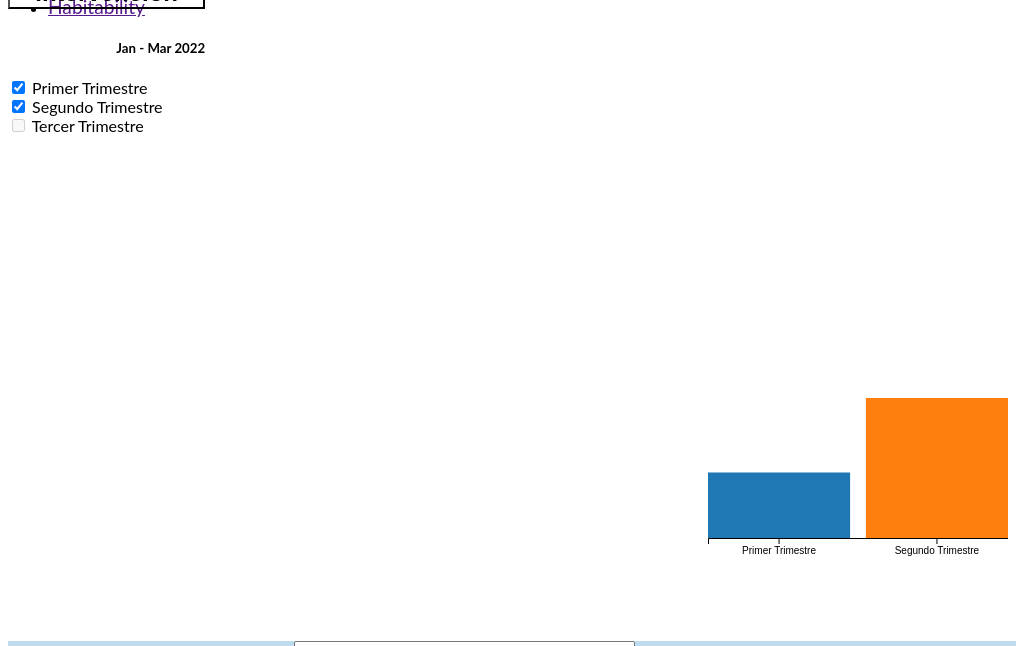
D3 v7 page, settled after 480 driven frames (8 s of simulated time); the page loaded 1 data file(s).


// ── main.js
const MARGIN = {
  LEFT: 700,
  RIGHT: 0,
  TOP: 390,
  BOTTOM: 100
}
const WIDTH = 1000 - MARGIN.LEFT - MARGIN.RIGHT

const HEIGHT = 630 - MARGIN.TOP - MARGIN.BOTTOM

const svg = d3.select("#container-blanco").append("svg")
  .attr("width", WIDTH + MARGIN.LEFT + MARGIN.RIGHT)
  .attr("height", HEIGHT + MARGIN.TOP + MARGIN.BOTTOM)

const g = svg.append("g")
  .attr("transform", `translate(${MARGIN.LEFT}, ${MARGIN.TOP})`)

const y = d3.scaleLinear()
  .range([HEIGHT, 0])

const x = d3.scaleBand()
  .range([0, WIDTH])
  .paddingInner(0.1)
  .paddingOuter(0)

const color = d3.scaleOrdinal()
  .range(d3.schemeCategory10)

const xAxisGroup = g.append("g")
  .attr("class", "x axis")
  .attr("transform", `translate(0,${HEIGHT})`)

d3.csv("data/quarter_value_MDV.csv").then(data => {
  data.forEach(d => {
    d.asistidos = Number(d.asistidos)
  })
  console.log(data)
  d3.interval(() => {
    update(data)
  }, 1000)
  update(data)
})
// const yAxisCall= d3.axisLeft(y)
// g.append("g")
//   .attr("class","y axis")
//   .call(yAxisCall)
//Tooltip

// const tip=d3.tip()
//   .html(d=>d)
// g.call(tip)

// create a tooltip real under til varmouseleave
// var Tooltip = d3.select("#container-blanco")
//   .append("div")
//   .style("opacity", 0)
//   .attr("class", "tooltip")
//   .style("background-color", "white")
//   .style("border", "solid")
//   .style("border-width", "2px")
//   .style("border-radius", "5px")
//   .style("padding", "5px")
//
// // Three function that change the tooltip when user hover / move / leave a cell
// var mouseover = function(d) {
//   Tooltip
//     .style("opacity", 1)
//   d3.select(this)
//     .style("stroke", "black")
//     .style("opacity", 1)
// }
// var mousemove = function(d) {
//   Tooltip
//     .html("Personas Asistidas: " + d.asistidos)
//     .style("top", d3.select(this).attr("y") + "px")
//     .style("left", d3.select(this).attr("x") + "px")
// }
// var mouseleave = function(d) {
//     Tooltip
//       .style("opacity", 0)
//     d3.select(this)
//       .style("stroke", "none")
//       .style("opacity", 0.8)
//   }
//
//

  //   {if(d.trimestre==="Primer Trimestre"){
  //     return "blue"
  //   }
  //   else{
  //     return "red"
  //   }
  // })
  .catch(error => {
    console.log(error)
    update(data)
  })



function update(data) {
  y.domain([0, d3.max(data, d => d.asistidos)])
  x.domain(data.map(d => d.trimestre))
  color.domain(data.map(d => d.trimestre))

//
// const trim = function()
// {
//   if ($(".checkI").val()==='I')
//     {
//     return "I";
//     }
//   elsif ($(".checkII").val()==='II')
//       {
//       return "II";
//       }
//   // else{
//   //       return "all";
//   //
//   //   }
// }
//
//
//   var choices = [];
//   d3.selectAll(".form-check-input").each(function(d){
//     cb = d3.select(this);
//     if(cb.property("checked")){
//       choices.push(cb.property("value"));
//     }
//   });
//
//   if(choices.length > 0){
//     newData = data.filter(function(d,i){return choices.includes(d);});
//   } else {
//     newData = data;



  //
  const trim = $("#trimestre-select").val()

  	const filteredData = data.filter(d => {
  		if (trim === "all") return true
  		else {
  			return d.quarter == trim
  		}
})
  const xAxisCall = d3.axisBottom(x)
  xAxisGroup
    .call(xAxisCall)

//JOIN NEW DATA WITH OLD ELEMENTS.
  const rects = g.selectAll("rect")
    .data(filteredData)
//EXIT OLD ELEMENTS NOT PRESENT IN NEW data
rects.exit().remove()

//UPDATE OLD ELEMENTS PRESENT IN NEW data
rects
.attr("x",(d) =>x(d.trimestre))
.attr("y",d=>y(d.asistidos))
.attr("width", x.bandwidth)
.attr("height",d=>HEIGHT- y(d.asistidos))

//ENTER NEW ELEMENTS PRENET IN NEW DATA
  rects.enter().append("rect")
      // .on("mouseover", mouseover)
      // .on("mousemove", mousemove)
      // .on("mouseleave", mouseleave)
    .attr("x",(d) =>x(d.trimestre))
    .attr("y",d=>y(d.asistidos))
    .attr("width", x.bandwidth)
    .attr("height",d=>HEIGHT- y(d.asistidos))
    .attr("fill",d=>color(d.trimestre))
  console.log(rects)
}


### data: data/quarter_value_MDV.csv
?trimestre, asistidos, quarter
Primer Trimestre, 1293, I
Segundo Trimestre, 2763, II